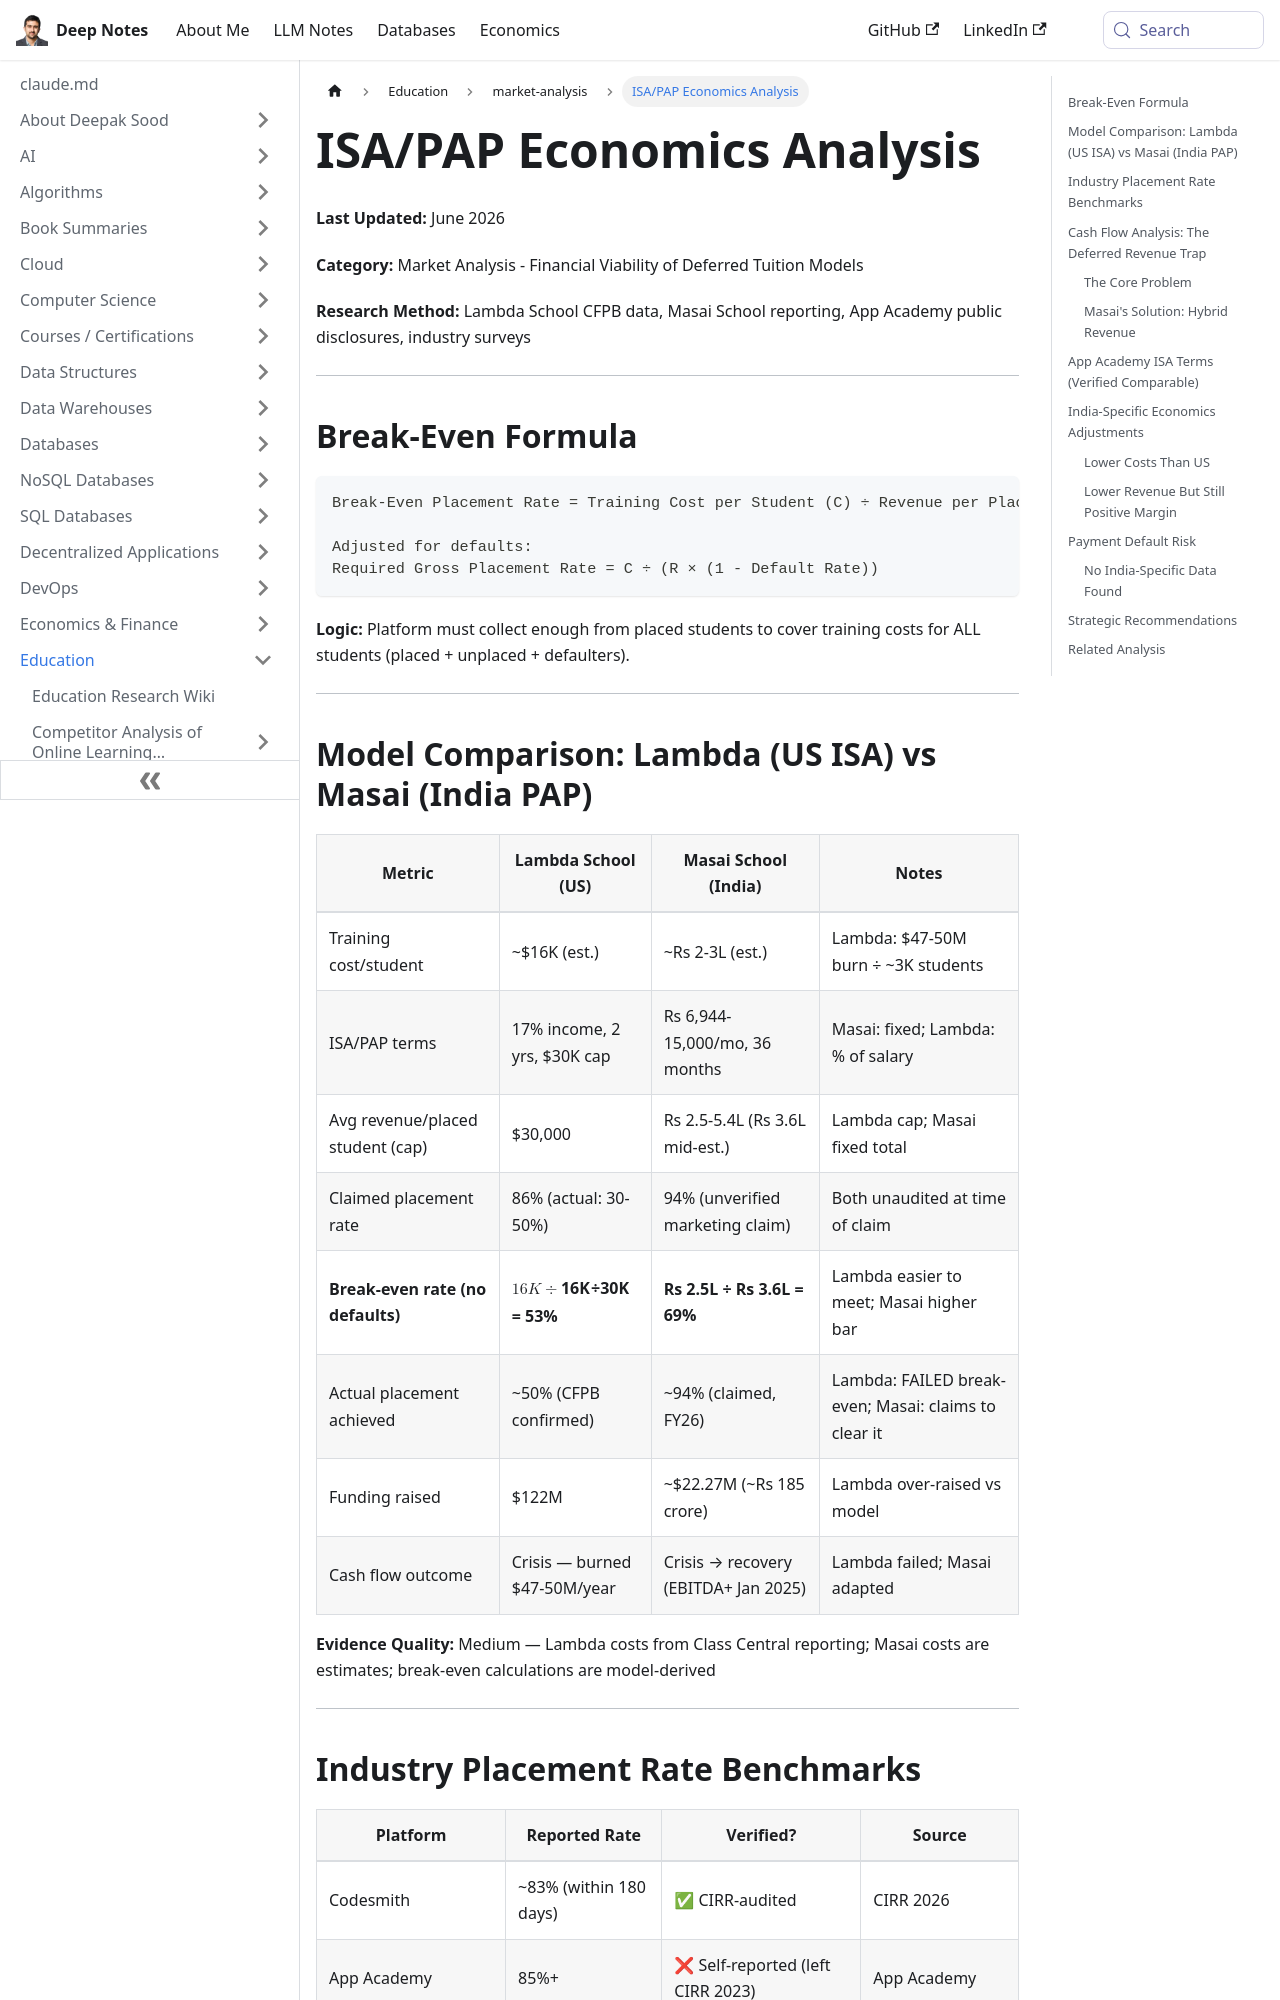

repository: deepaksood619/deepaksood619.github.io · page: education/market-analysis/isa-pap-economics-analysis/index.html · generator: docusaurus

---
slug: /education/market-analysis/isa-pap-economics-analysis
title: ISA/PAP Economics Analysis
description: Explore the financial viability of deferred tuition models with insights on break-even, unit economics, and cash flow.
created: 2026-06-09
updated: 2026-06-09
---
**Last Updated:** June 2026

**Category:** Market Analysis - Financial Viability of Deferred Tuition Models

**Research Method:** Lambda School CFPB data, Masai School reporting, App Academy public disclosures, industry surveys

---

## Break-Even Formula

```text
Break-Even Placement Rate = Training Cost per Student (C) ÷ Revenue per Placed Student (R)

Adjusted for defaults:
Required Gross Placement Rate = C ÷ (R × (1 - Default Rate))
```

**Logic:** Platform must collect enough from placed students to cover training costs for ALL students (placed + unplaced + defaulters).

---

## Model Comparison: Lambda (US ISA) vs Masai (India PAP)

| Metric | Lambda School (US) | Masai School (India) | Notes |
|--------|-------------------|---------------------|-------|
| Training cost/student | ~$16K (est.) | ~Rs 2-3L (est.) | Lambda: $47-50M burn ÷ ~3K students |
| ISA/PAP terms | 17% income, 2 yrs, $30K cap | Rs 6,944-15,000/mo, 36 months | Masai: fixed; Lambda: % of salary |
| Avg revenue/placed student (cap) | $30,000 | Rs 2.5-5.4L (Rs 3.6L mid-est.) | Lambda cap; Masai fixed total |
| Claimed placement rate | 86% (actual: 30-50%) | 94% (unverified marketing claim) | Both unaudited at time of claim |
| **Break-even rate (no defaults)** | **$16K ÷ $30K = 53%** | **Rs 2.5L ÷ Rs 3.6L = 69%** | Lambda easier to meet; Masai higher bar |
| Actual placement achieved | ~50% (CFPB confirmed) | ~94% (claimed, FY26) | Lambda: FAILED break-even; Masai: claims to clear it |
| Funding raised | $122M | ~$22.27M (~Rs 185 crore) | Lambda over-raised vs model |
| Cash flow outcome | Crisis — burned $47-50M/year | Crisis → recovery (EBITDA+ Jan 2025) | Lambda failed; Masai adapted |

**Evidence Quality:** Medium — Lambda costs from Class Central reporting; Masai costs are estimates; break-even calculations are model-derived

---
